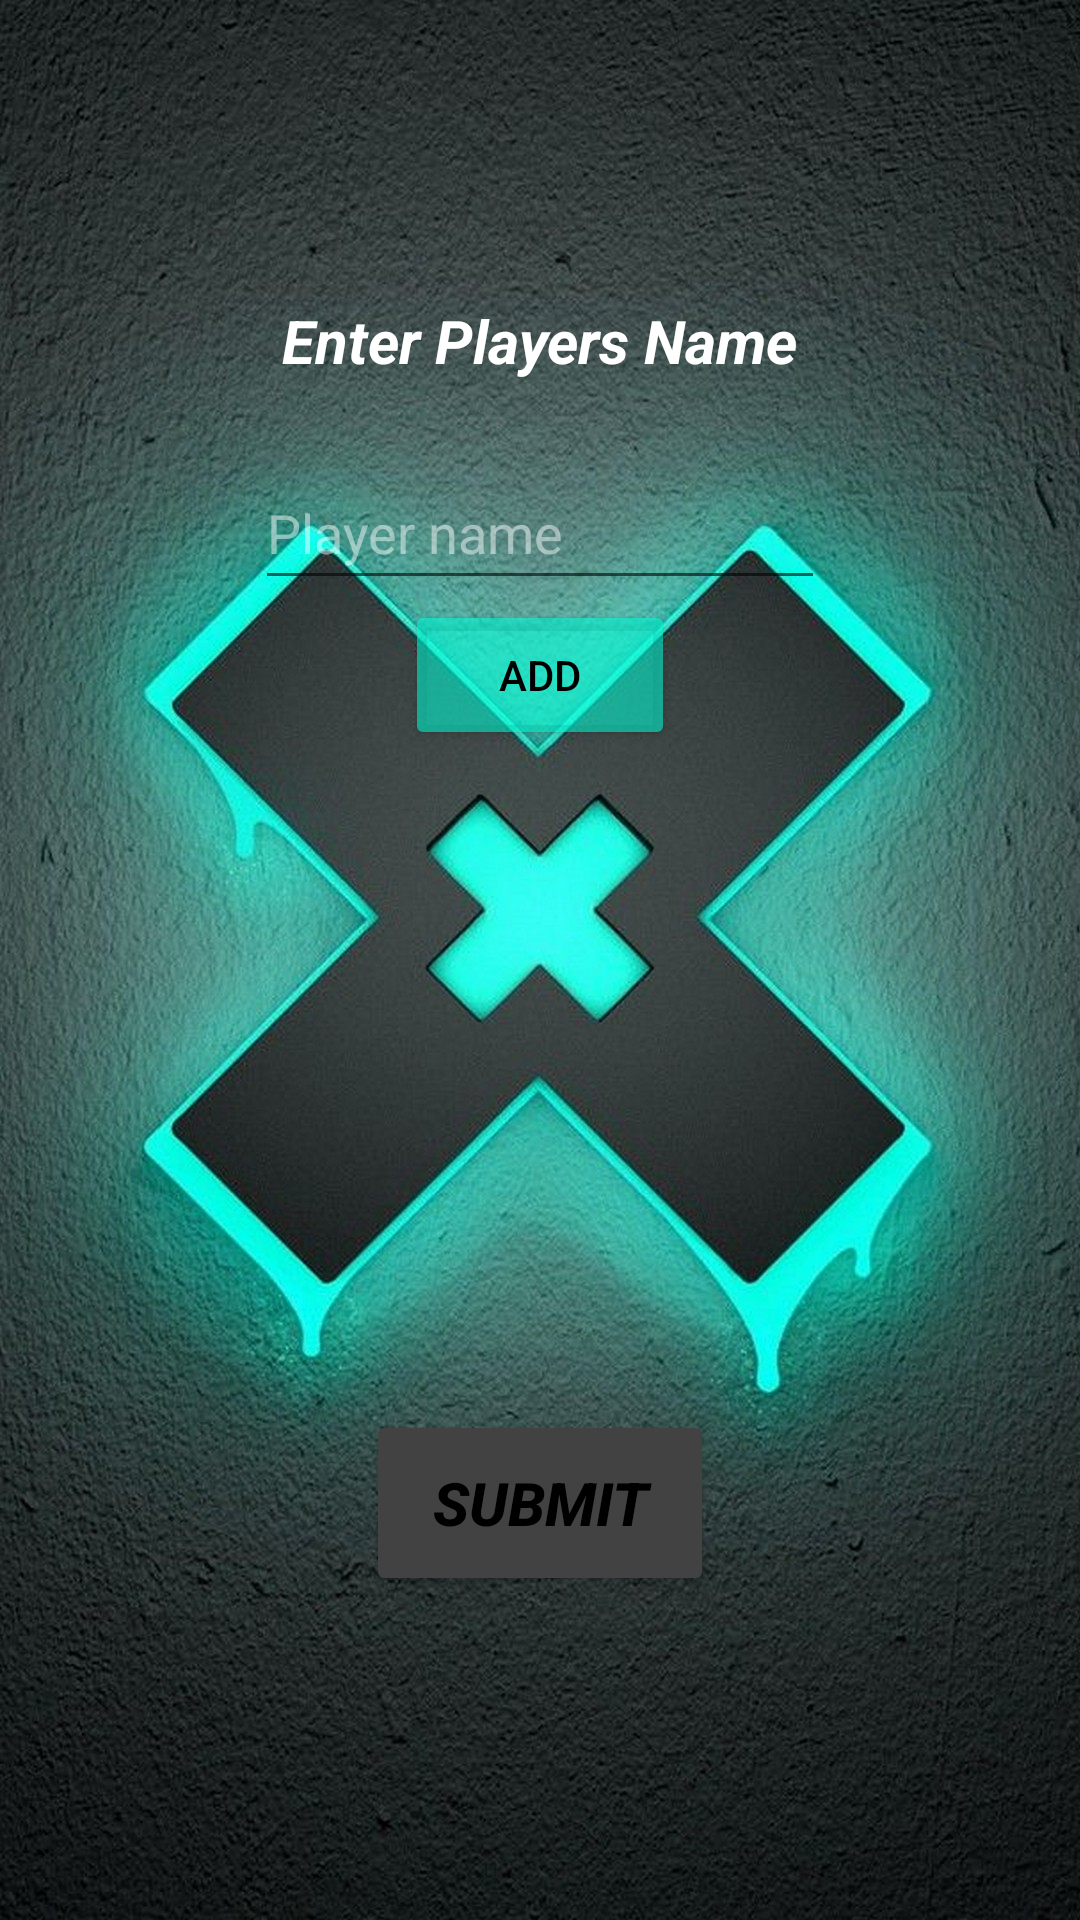

The Android layout XML behind this screen, and the referenced resources:
<!-- AndroidManifest.xml: application theme Theme.GameAssist -->
<!-- res/layout/activity_main.xml -->
<?xml version="1.0" encoding="utf-8"?>
<RelativeLayout xmlns:android="http://schemas.android.com/apk/res/android"
    xmlns:app="http://schemas.android.com/apk/res-auto"
    xmlns:tools="http://schemas.android.com/tools"
    android:layout_width="match_parent"
    android:layout_height="match_parent"
    android:background="@drawable/background2"
    tools:context=".MainActivity">

    <TextView
        android:id="@+id/txtEnterNames"
        android:layout_width="wrap_content"
        android:layout_height="wrap_content"
        android:layout_centerHorizontal="true"
        android:layout_marginTop="100dp"
        android:text="Enter Players Name"
        android:textColor="@color/white"
        android:textSize="20dp"
        android:textStyle="italic|bold" />

    <EditText
        android:id="@+id/edtPlayerName"
        android:layout_width="190dp"
        android:layout_height="wrap_content"
        android:layout_below="@+id/txtEnterNames"
        android:layout_centerHorizontal="true"
        android:layout_marginTop="25dp"
        android:hint="Player name"
        android:inputType="textPersonName"
        android:minHeight="48dp"
        android:textColor="@color/white"
        android:textColorHint="#7AFFFFFF" />

    <Button
        android:id="@+id/btnSubmit"
        android:layout_width="116dp"
        android:layout_height="62dp"
        android:layout_below="@+id/edtPlayerName"
        android:layout_centerHorizontal="true"
        android:layout_marginTop="270dp"
        android:backgroundTint="@color/cardview_dark_background"
        android:text="SUBMIT"
        android:textColor="@color/black"
        android:textSize="20dp"
        android:textStyle="italic|bold" />

    <Button
        android:id="@+id/btnAdd"
        android:layout_width="90dp"
        android:layout_height="50dp"
        android:layout_below="@+id/edtPlayerName"
        android:layout_centerHorizontal="true"
        android:backgroundTint="#8D00FFD9"
        android:text="add"
        android:textColor="@color/black" />

</RelativeLayout>
<!-- resources referenced by this layout -->
<resources>
  <!-- drawable background2: jpg bitmap (drawable-v24, 416639 bytes) -->
  <style name="Theme.GameAssist" parent="Theme.MaterialComponents.DayNight.DarkActionBar">
          
          <item name="colorPrimary">@color/purple_500</item>
          <item name="colorPrimaryVariant">@color/purple_700</item>
          <item name="colorOnPrimary">@color/white</item>
          
          <item name="colorSecondary">@color/teal_200</item>
          <item name="colorSecondaryVariant">@color/teal_700</item>
          <item name="colorOnSecondary">@color/black</item>
          
          <item name="android:statusBarColor" tools:targetApi="l">?attr/colorPrimaryVariant</item>
          
      </style>
  <!-- not gathered from this repository: default colours our renderer supplied (Android Studio template values) -->
  <color name="purple_500">#FF6200EE</color>
  <color name="purple_700">#FF3700B3</color>
  <color name="teal_200">#FF03DAC5</color>
  <color name="teal_700">#FF018786</color>
  <color name="black">#FF000000</color>
  <color name="white">#FFFFFFFF</color>
</resources>
